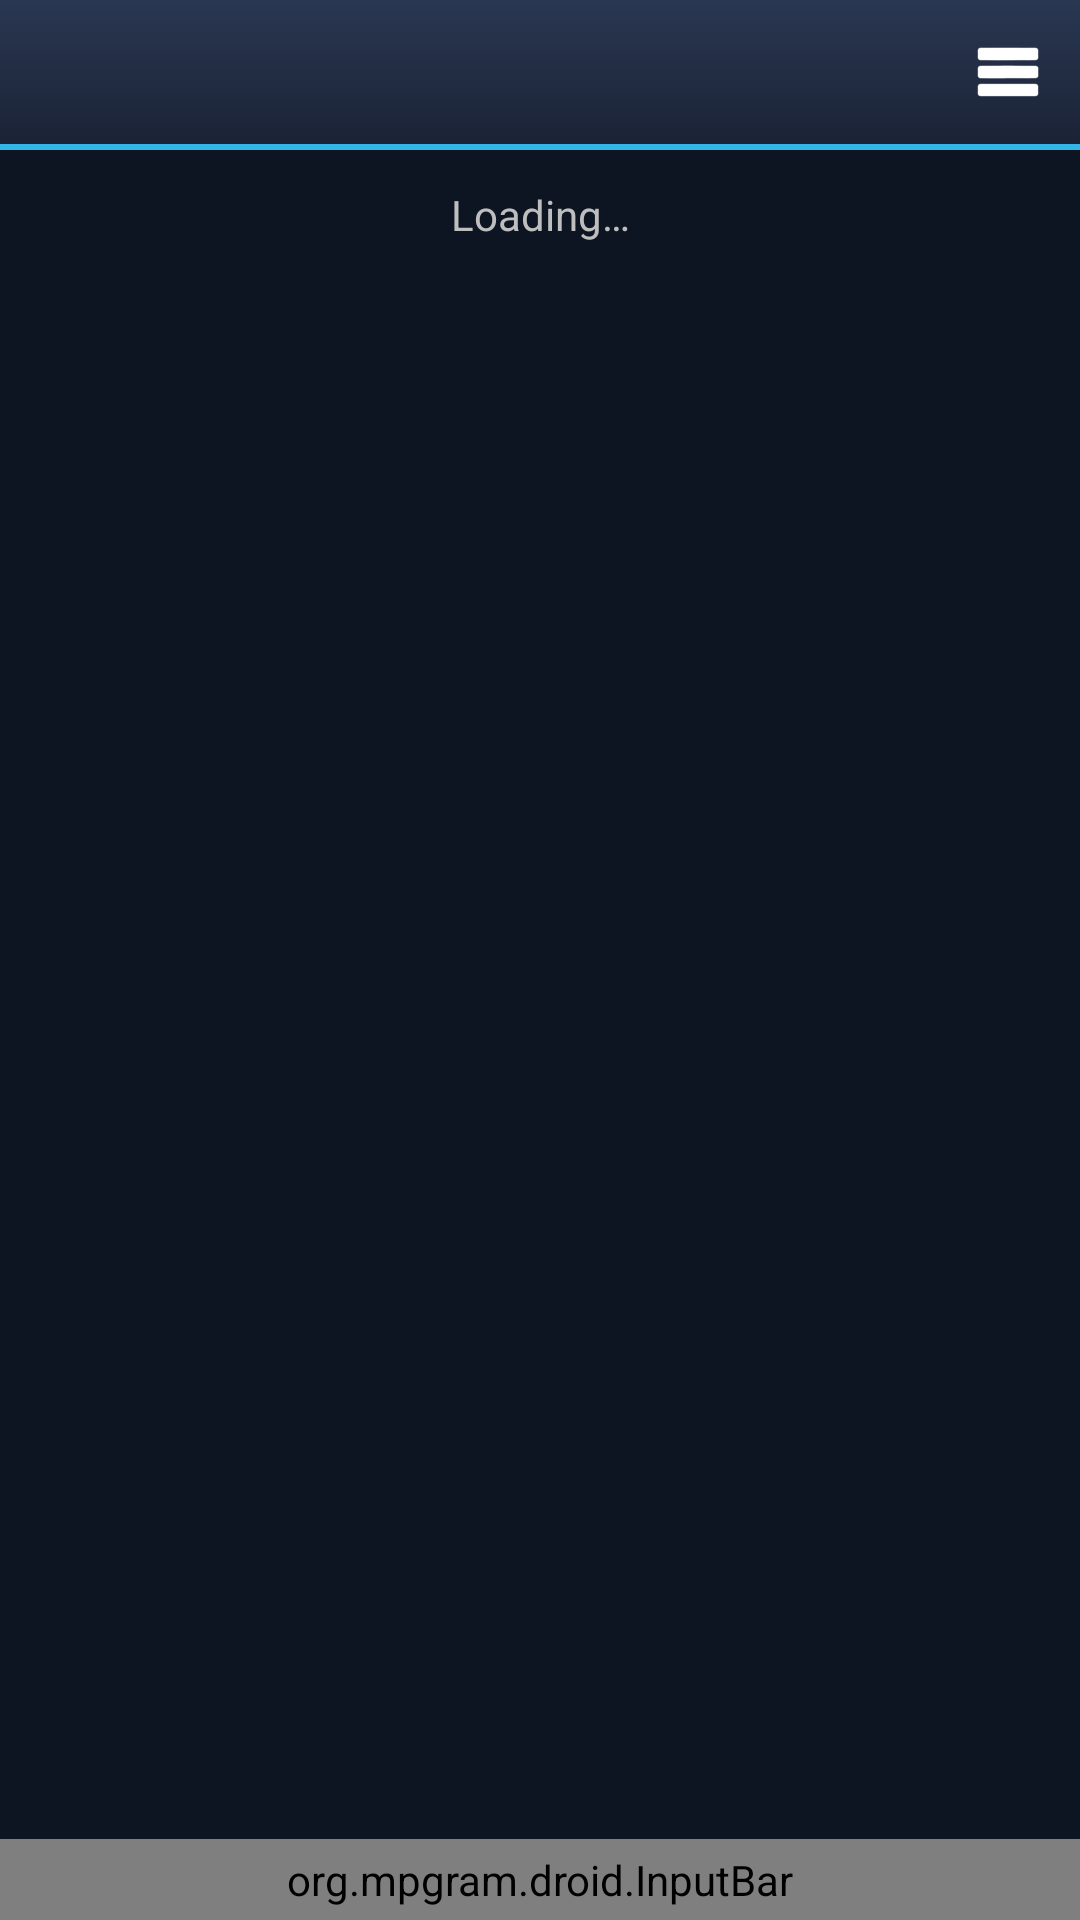

The Android layout XML behind this screen, and the referenced resources:
<!-- AndroidManifest.xml: application theme AppTheme -->
<!-- res/layout/chat.xml -->
<?xml version="1.0" encoding="utf-8"?>
<LinearLayout xmlns:android="http://schemas.android.com/apk/res/android"
    android:layout_width="fill_parent"
    android:layout_height="fill_parent"
    android:orientation="vertical">

    <include layout="@layout/header" />

    
    <LinearLayout
        android:id="@+id/pinnedBar"
        android:layout_width="fill_parent"
        android:layout_height="wrap_content"
        android:orientation="vertical"
        android:visibility="gone">

        <LinearLayout
            android:layout_width="fill_parent"
            android:layout_height="46dip"
            android:background="@drawable/pinned_bar_bg"
            android:gravity="center_vertical"
            android:orientation="horizontal">

            <View
                android:layout_width="4dip"
                android:layout_height="fill_parent"
                android:background="#FF33B5E5" />

            <LinearLayout
                android:layout_width="0dip"
                android:layout_height="wrap_content"
                android:layout_marginLeft="4dip"
                android:layout_marginRight="2dip"
                android:layout_weight="1"
                android:orientation="vertical">

                <TextView
                    android:id="@+id/pinnedCaption"
                    android:layout_width="fill_parent"
                    android:layout_height="wrap_content"
                    android:singleLine="true"
                    android:textColor="#FF3A6EA5"
                    android:textSize="11sp"
                    android:textStyle="bold" />

                <TextView
                    android:id="@+id/pinnedText"
                    android:layout_width="fill_parent"
                    android:layout_height="wrap_content"
                    android:ellipsize="end"
                    android:singleLine="true"
                    android:textColor="#FF1A1A1A"
                    android:textSize="13sp" />
            </LinearLayout>

            <ImageButton
                android:id="@+id/btnPinnedClose"
                android:layout_width="36dip"
                android:layout_height="fill_parent"
                android:background="@drawable/header_btn"
                android:contentDescription="@string/pinned_close"
                android:src="@drawable/ic_close" />
        </LinearLayout>

        
        <View
            android:layout_width="fill_parent"
            android:layout_height="1dip"
            android:background="#FFA8A8A8" />
    </LinearLayout>

    <TextView
        android:id="@+id/textInfo"
        android:layout_width="fill_parent"
        android:layout_height="wrap_content"
        android:gravity="center_horizontal"
        android:padding="12dip"
        android:text="@string/main_loading"
        android:textSize="14sp" />

    <FrameLayout
        android:layout_width="fill_parent"
        android:layout_height="0dip"
        android:layout_weight="1">

        <ListView
            android:id="@+id/listMessages"
            android:layout_width="fill_parent"
            android:layout_height="fill_parent"
            android:animationCache="false"
            android:cacheColorHint="#FF0E1522"
            android:divider="@null"
            android:dividerHeight="0dip"
            android:fadingEdge="none"
            android:listSelector="@android:color/transparent"
            android:scrollingCache="true" />

        
        <ImageButton
            android:id="@+id/btnDown"
            android:layout_width="44dip"
            android:layout_height="44dip"
            android:layout_gravity="bottom|right"
            android:layout_marginBottom="12dip"
            android:layout_marginRight="12dip"
            android:background="@drawable/btn_down_bg"
            android:contentDescription="@string/btn_scroll_down"
            android:src="@drawable/ic_down"
            android:visibility="gone" />
    </FrameLayout>

    
    <LinearLayout
        android:id="@+id/replyBar"
        android:layout_width="fill_parent"
        android:layout_height="wrap_content"
        android:background="#FF151D2E"
        android:gravity="center_vertical"
        android:orientation="horizontal"
        android:paddingBottom="4dip"
        android:paddingLeft="8dip"
        android:paddingTop="4dip"
        android:visibility="gone">

        <View
            android:layout_width="3dip"
            android:layout_height="fill_parent"
            android:background="#FF4FC3F7" />

        <TextView
            android:id="@+id/replyText"
            android:layout_width="0dip"
            android:layout_height="wrap_content"
            android:layout_marginLeft="4dip"
            android:layout_marginRight="4dip"
            android:layout_weight="1"
            android:ellipsize="end"
            android:maxLines="2"
            android:paddingLeft="8dip"
            android:textColor="#FFDDE6F5"
            android:textSize="13sp" />

        <ImageButton
            android:id="@+id/btnReplyCancel"
            android:layout_width="40dip"
            android:layout_height="40dip"
            android:background="@null"
            android:contentDescription="@string/reply_cancel"
            android:padding="10dip"
            android:scaleType="fitCenter"
            android:src="@drawable/ic_close" />
    </LinearLayout>

    
    <HorizontalScrollView
        android:id="@+id/attachScroll"
        android:layout_width="fill_parent"
        android:layout_height="wrap_content"
        android:background="#FF151D2E"
        android:fadingEdge="none"
        android:scrollbars="none"
        android:visibility="gone">

        <LinearLayout
            android:id="@+id/attachTray"
            android:layout_width="wrap_content"
            android:layout_height="wrap_content"
            android:orientation="horizontal"
            android:padding="3dip" />
    </HorizontalScrollView>

    
    <org.mpgram.droid.InputBar
        android:id="@+id/inputBar"
        android:layout_width="fill_parent"
        android:layout_height="wrap_content"
        android:gravity="bottom"
        android:orientation="horizontal"
        android:padding="4dip">

        
        <ImageButton
            android:id="@+id/btnEmoji"
            android:layout_width="48dip"
            android:layout_height="48dip"
            android:background="@drawable/btn_input_bg"
            android:layout_marginRight="4dip"
            android:contentDescription="@string/emoji_title"
            android:padding="0dip"
            android:scaleType="center"
            android:src="@drawable/ic_emoji" />

        <ImageButton
            android:id="@+id/btnAttach"
            android:layout_width="48dip"
            android:layout_height="48dip"
            android:background="@drawable/btn_input_bg"
            android:layout_marginRight="4dip"
            android:contentDescription="@string/attach_title"
            android:padding="0dip"
            android:scaleType="center"
            android:src="@drawable/ic_attach" />

        <EditText
            android:id="@+id/editMessage"
            android:layout_width="0dip"
            android:layout_height="wrap_content"
            android:layout_weight="1"
            android:background="@drawable/edit_input_bg"
            android:gravity="center_vertical"
            android:hint="@string/hint_message"
            android:inputType="textMultiLine|textCapSentences"
            android:maxLength="4096"
            android:maxLines="4"
            android:paddingBottom="6dip"
            android:paddingLeft="8dip"
            android:paddingRight="8dip"
            android:paddingTop="6dip"
            android:textColor="#FF000000"
            android:textColorHint="#FF808080" />

        <ImageButton
            android:id="@+id/btnSend"
            android:layout_width="48dip"
            android:layout_height="48dip"
            android:background="@drawable/btn_input_bg"
            android:layout_marginLeft="4dip"
            android:contentDescription="@string/btn_send"
            android:padding="0dip"
            android:scaleType="center"
            android:src="@drawable/ic_send" />
    </org.mpgram.droid.InputBar>

    <include layout="@layout/emoji_panel" />
</LinearLayout>
<!-- res/layout/header.xml (included above) -->
<?xml version="1.0" encoding="utf-8"?>
<LinearLayout xmlns:android="http://schemas.android.com/apk/res/android"
    android:layout_width="fill_parent"
    android:layout_height="wrap_content"
    android:background="@drawable/header_bg"
    android:orientation="vertical">

    <LinearLayout
        android:layout_width="fill_parent"
        android:layout_height="48dip"
        android:gravity="center_vertical"
        android:orientation="horizontal">

        
        <ImageView
            android:id="@+id/headerAvatar"
            android:layout_width="36dip"
            android:layout_height="36dip"
            android:layout_marginLeft="8dip"
            android:contentDescription="@null"
            android:visibility="gone" />

        <LinearLayout
            android:id="@+id/headerTitleBox"
            android:layout_width="0dip"
            android:layout_height="fill_parent"
            android:layout_weight="1"
            android:gravity="center_vertical"
            android:orientation="vertical"
            android:paddingLeft="12dip"
            android:paddingRight="8dip">

            <TextView
                android:id="@+id/headerTitle"
                android:layout_width="fill_parent"
                android:layout_height="wrap_content"
                android:ellipsize="end"
                android:singleLine="true"
                android:textColor="#FFFFFFFF"
                android:textSize="20sp"
                android:textStyle="bold" />

            
            <TextView
                android:id="@+id/headerSubtitle"
                android:layout_width="fill_parent"
                android:layout_height="wrap_content"
                android:ellipsize="end"
                android:singleLine="true"
                android:textColor="#FFB5C7E0"
                android:textSize="12sp"
                android:visibility="gone" />
        </LinearLayout>

        <ImageButton
            android:id="@+id/headerMenu"
            android:layout_width="48dip"
            android:layout_height="48dip"
            android:background="@drawable/header_btn"
            android:contentDescription="@string/menu"
            android:src="@drawable/ic_menu" />
    </LinearLayout>

    <View
        android:layout_width="fill_parent"
        android:layout_height="2dip"
        android:background="#FF33B5E5" />
</LinearLayout>
<!-- res/layout/emoji_panel.xml (included above) -->
<?xml version="1.0" encoding="utf-8"?>
<LinearLayout xmlns:android="http://schemas.android.com/apk/res/android"
    android:id="@+id/emojiPanel"
    android:layout_width="fill_parent"
    android:layout_height="200dip"
    android:background="#FF151D2E"
    android:orientation="vertical"
    android:visibility="gone">

    <LinearLayout
        android:id="@+id/emojiTabs"
        android:layout_width="fill_parent"
        android:layout_height="34dip"
        android:background="#FF1B2536"
        android:gravity="center_vertical"
        android:orientation="horizontal" />

    <GridView
        android:id="@+id/emojiGrid"
        android:layout_width="fill_parent"
        android:layout_height="0dip"
        android:layout_weight="1"
        android:cacheColorHint="#00000000"
        android:columnWidth="44dip"
        android:fadingEdge="none"
        android:gravity="center"
        android:listSelector="@android:color/transparent"
        android:numColumns="auto_fit"
        android:stretchMode="columnWidth" />
</LinearLayout>
<!-- resources referenced by this layout -->
<resources>
  <!-- drawable btn_down_bg (drawable) -->
  <?xml version="1.0" encoding="utf-8"?>
  <selector xmlns:android="http://schemas.android.com/apk/res/android">
      <item android:state_pressed="true">
          <shape android:shape="oval">
              <solid android:color="#FF33B5E5" />
          </shape>
      </item>
      <item>
          <shape android:shape="oval">
              <solid android:color="#E62A3752" />
              <stroke android:width="2dip" android:color="#FF33B5E5" />
          </shape>
      </item>
  </selector>
  <!-- drawable btn_input_bg (drawable) -->
  <?xml version="1.0" encoding="utf-8"?>
  <selector xmlns:android="http://schemas.android.com/apk/res/android">
      <item android:state_pressed="true">
          <shape android:shape="rectangle">
              <solid android:color="#FFA9D4F2" />
              <stroke android:width="1dip" android:color="#FF33B5E5" />
              <corners android:radius="4dip" />
          </shape>
      </item>
      <item>
          <shape android:shape="rectangle">
              <solid android:color="#FFE6E6E6" />
              <stroke android:width="1dip" android:color="#FF9E9E9E" />
              <corners android:radius="4dip" />
          </shape>
      </item>
  </selector>
  <!-- drawable edit_input_bg (drawable) -->
  <?xml version="1.0" encoding="utf-8"?>
  <selector xmlns:android="http://schemas.android.com/apk/res/android">
      <item android:state_focused="true">
          <shape android:shape="rectangle">
              <solid android:color="#FFF7F7F7" />
              <stroke android:width="2dip" android:color="#FFEF7100" />
              <corners android:radius="4dip" />
          </shape>
      </item>
      <item>
          <shape android:shape="rectangle">
              <solid android:color="#FFF7F7F7" />
              <stroke android:width="1dip" android:color="#FF9E9E9E" />
              <corners android:radius="4dip" />
          </shape>
      </item>
  </selector>
  <!-- drawable header_bg (drawable) -->
  <?xml version="1.0" encoding="utf-8"?>
  <shape xmlns:android="http://schemas.android.com/apk/res/android" android:shape="rectangle">
      <gradient
          android:angle="270"
          android:startColor="#FF2A3752"
          android:endColor="#FF1A2234" />
  </shape>
  <!-- drawable header_btn (drawable) -->
  <?xml version="1.0" encoding="utf-8"?>
  <selector xmlns:android="http://schemas.android.com/apk/res/android">
      <item android:state_pressed="true">
          <shape android:shape="rectangle">
              <solid android:color="#6633B5E5" />
          </shape>
      </item>
      <item android:state_focused="true">
          <shape android:shape="rectangle">
              <solid android:color="#4433B5E5" />
          </shape>
      </item>
      <item>
          <shape android:shape="rectangle">
              <solid android:color="#00000000" />
          </shape>
      </item>
  </selector>
  <!-- drawable ic_down: png bitmap (drawable, 204 bytes) -->
  <!-- drawable ic_emoji: png bitmap (drawable, 367 bytes) -->
  <!-- drawable ic_menu: png bitmap (drawable, 213 bytes) -->
  <!-- drawable ic_send: png bitmap (drawable, 156 bytes) -->
  <!-- drawable pinned_bar_bg (drawable) -->
  <?xml version="1.0" encoding="utf-8"?>
  <shape xmlns:android="http://schemas.android.com/apk/res/android"
      android:shape="rectangle">
      <gradient
          android:angle="270"
          android:startColor="#FFFFFFFF"
          android:endColor="#FFE4E4E4" />
  </shape>
  <string name="attach_title">Attach</string>
  <string name="btn_scroll_down">Go to the latest message</string>
  <string name="btn_send">Send</string>
  <string name="emoji_title">Emoji</string>
  <string name="hint_message">Message</string>
  <string name="main_loading">Loading…</string>
  <string name="menu">Menu</string>
  <string name="pinned_close">Hide</string>
  <string name="reply_cancel">Cancel reply</string>
  <style name="AppTheme" parent="@android:style/Theme">
          <item name="android:windowNoTitle">true</item>
          <item name="android:windowBackground">@drawable/bg_window</item>
      </style>
</resources>
